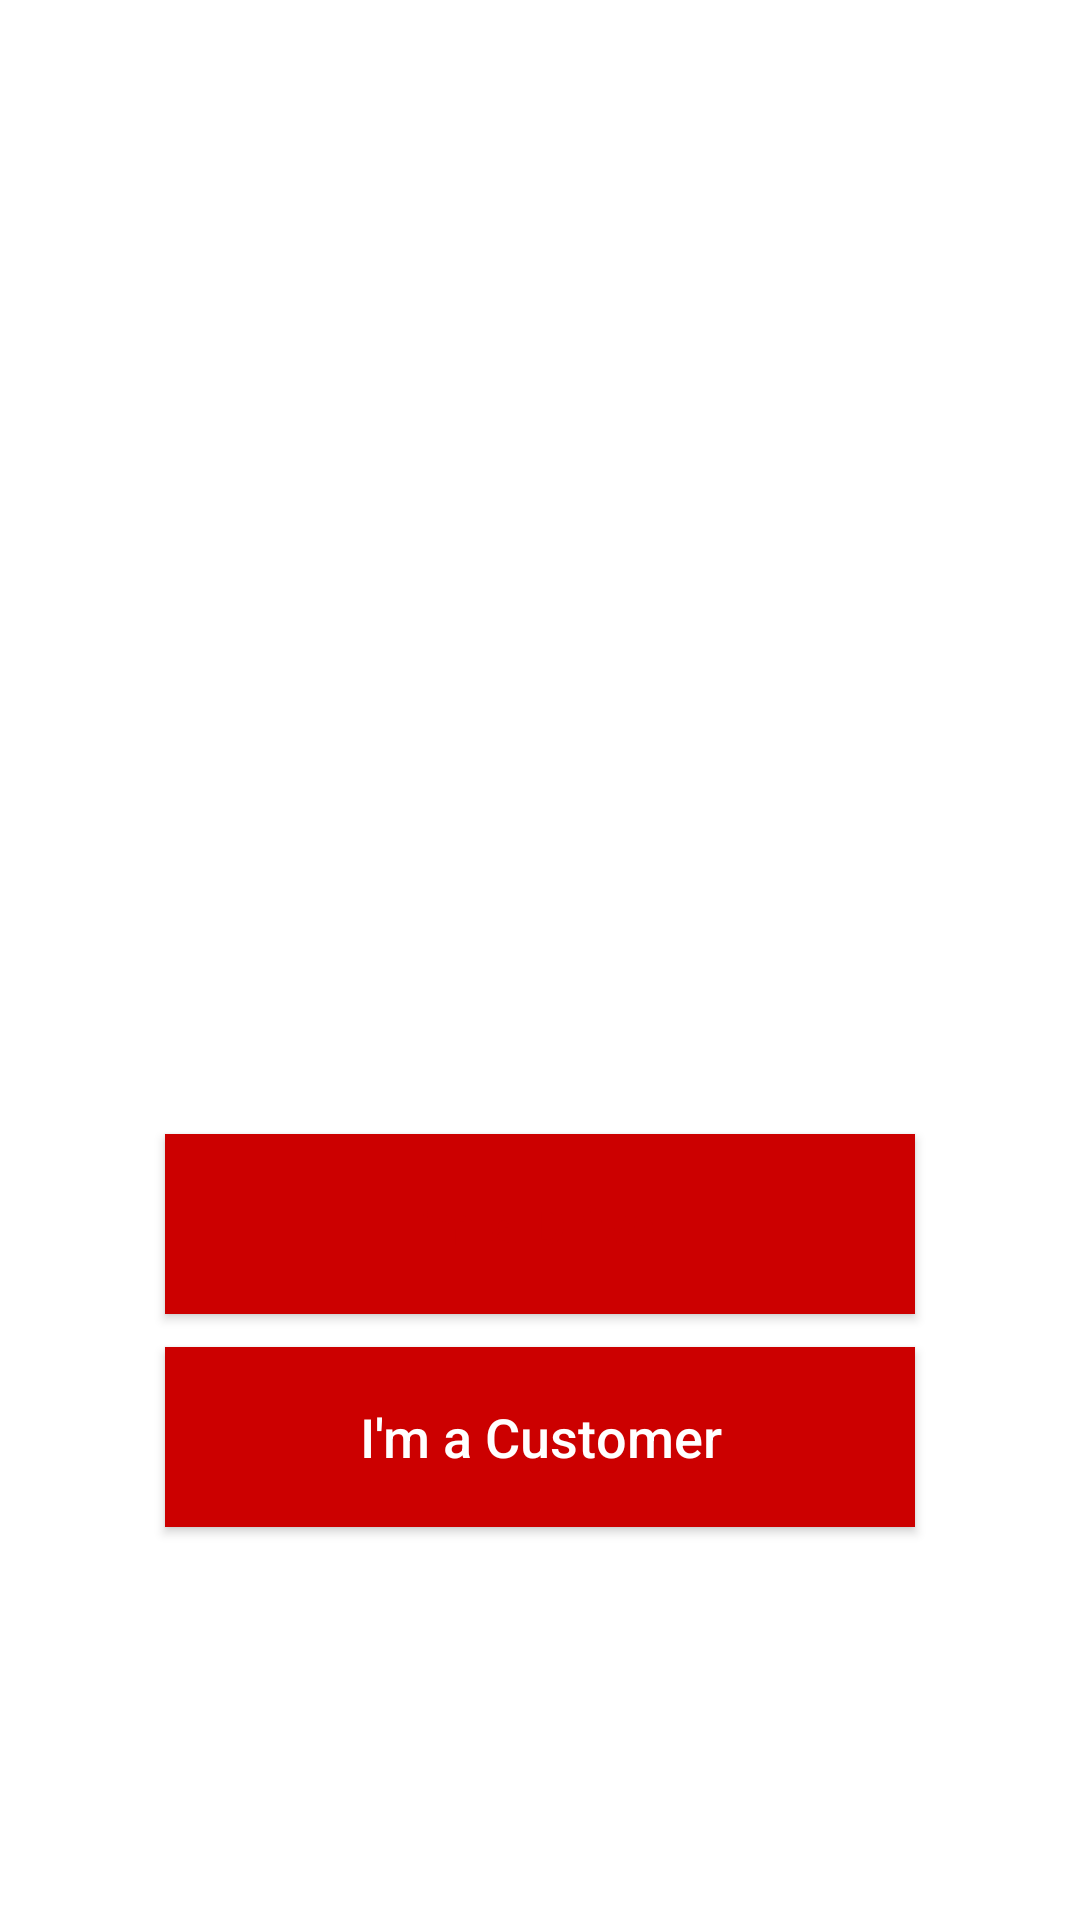

Android layout source for this screen:
<!-- AndroidManifest.xml: application theme Theme.Rebuni -->
<!-- res/layout/activity_welcome.xml -->
<?xml version="1.0" encoding="utf-8"?>
<RelativeLayout
    xmlns:android="http://schemas.android.com/apk/res/android"
    xmlns:app="http://schemas.android.com/apk/res-auto"
    xmlns:tools="http://schemas.android.com/tools"
    android:layout_width="match_parent"
    android:layout_height="match_parent"
    android:background="@drawable/welc"
    tools:context=".WelcomeActivity">

    <Button
        android:id="@+id/customer_welcome_btn"
        android:layout_width="250dp"
        android:layout_height="60dp"
        android:layout_marginBottom="131dp"
        android:background="@android:color/holo_red_dark"
        android:text="I'm a Customer"
        android:textAllCaps="false"
        android:textColor="@android:color/background_light"
        android:textSize="18sp"
        android:layout_alignParentBottom="true"
        android:layout_alignStart="@+id/driver_welcome_btn" />

    <Button
        android:id="@+id/driver_welcome_btn"
        android:layout_width="250dp"
        android:layout_height="60dp"
        android:layout_above="@+id/customer_welcome_btn"
        android:layout_centerHorizontal="true"
        android:layout_marginBottom="11dp"
        android:background="@android:color/holo_red_dark"
        android:text="I'm a Driver"
        android:textAllCaps="false"
        android:textColor="@android:color/holo_red_dark"
        android:textSize="18sp" />

</RelativeLayout>
<!-- resources referenced by this layout -->
<resources>
  <style name="Theme.Rebuni" parent="Theme.MaterialComponents.DayNight.NoActionBar">
          
          <item name="colorPrimary">@color/purple_500</item>
          <item name="colorPrimaryDark">@color/purple_700</item>
          <item name="colorAccent">@color/white</item>
      
          
             
          <item name="colorSecondary">@color/teal_200</item>
          <item name="colorSecondaryVariant">@color/teal_700</item>
          <item name="colorOnSecondary">@color/black</item>
          
          <item name="android:statusBarColor" tools:targetApi="l">?attr/colorPrimaryVariant</item>
          
      </style>
  <color name="purple_500">#c880ff</color>
  <color name="purple_700">#f2e712</color>
  <color name="white">#FFFFFFFF</color>
  <color name="teal_200">#FF03DAC5</color>
  <color name="teal_700">#FF018786</color>
  <color name="black">#FF000000</color>
</resources>
